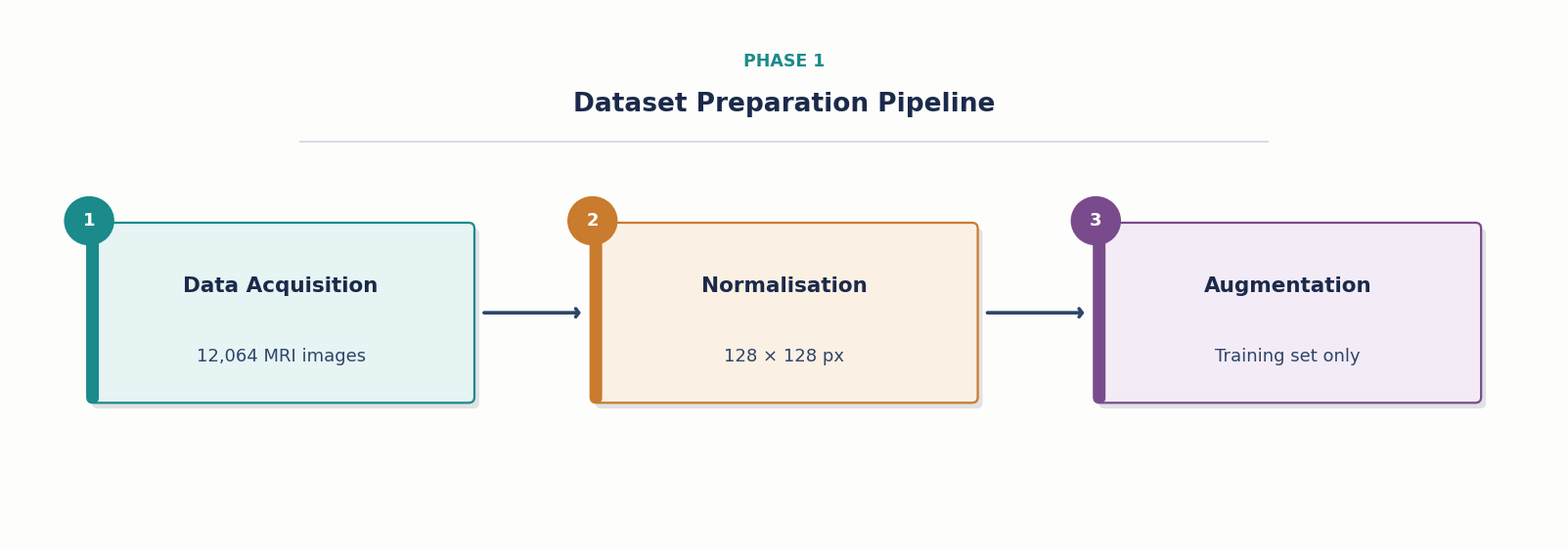
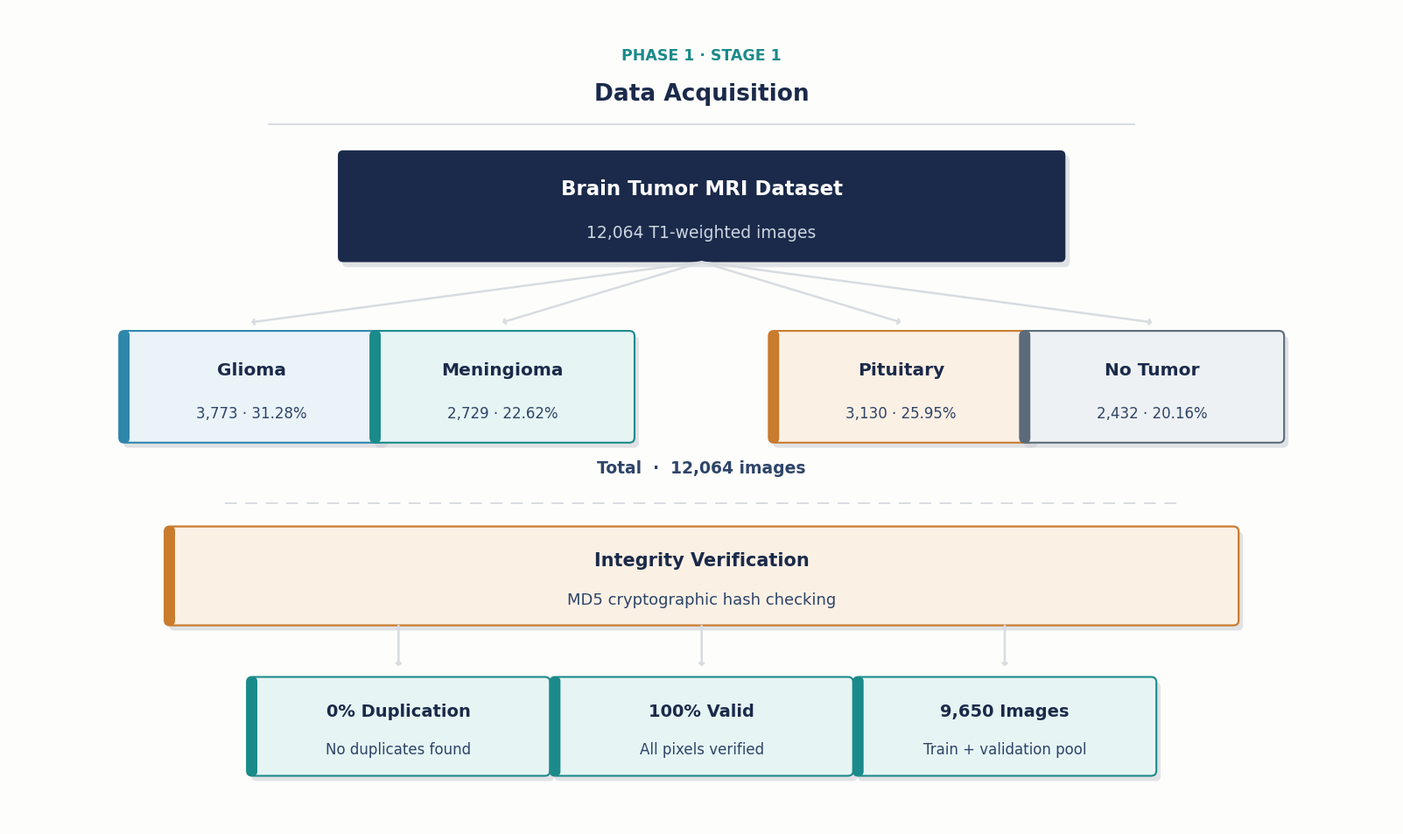
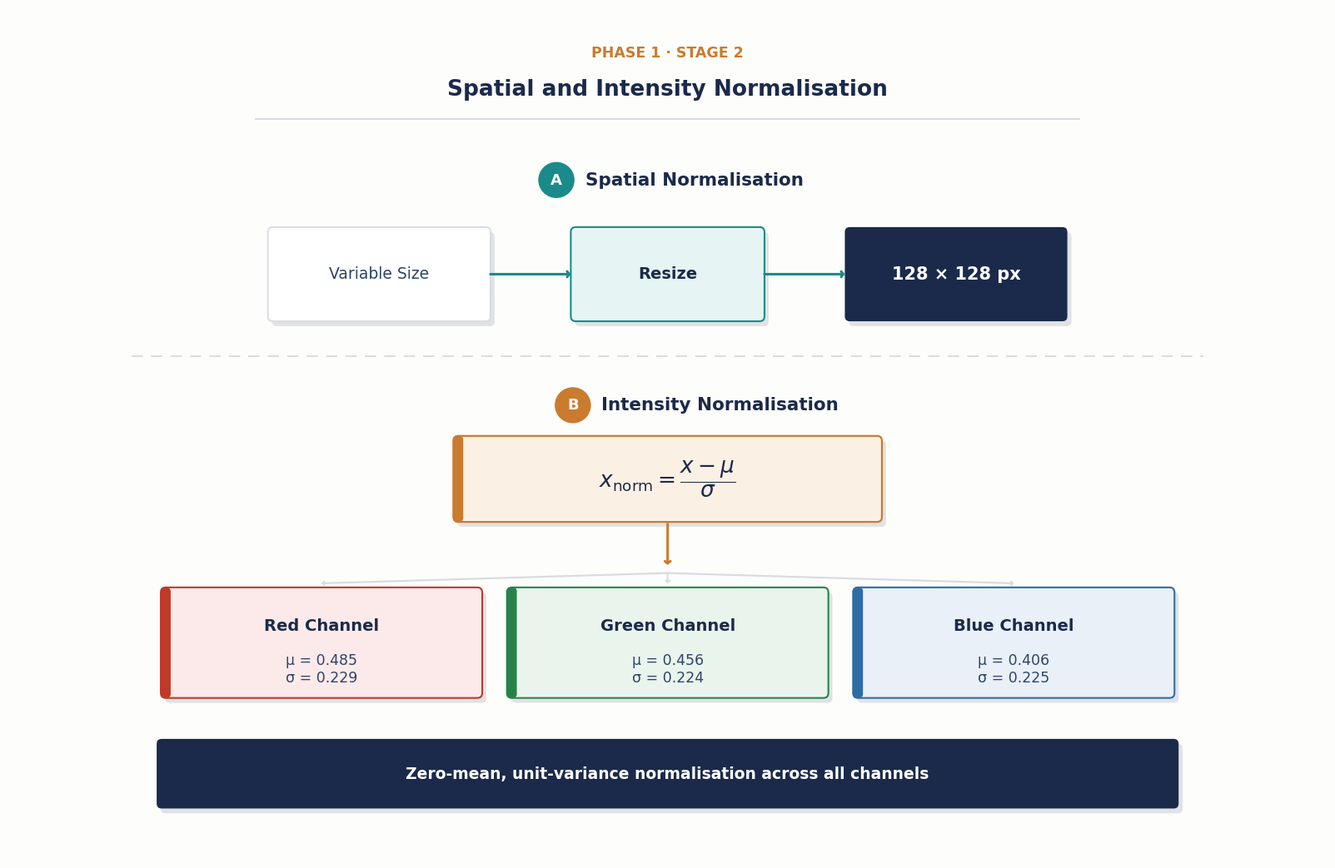
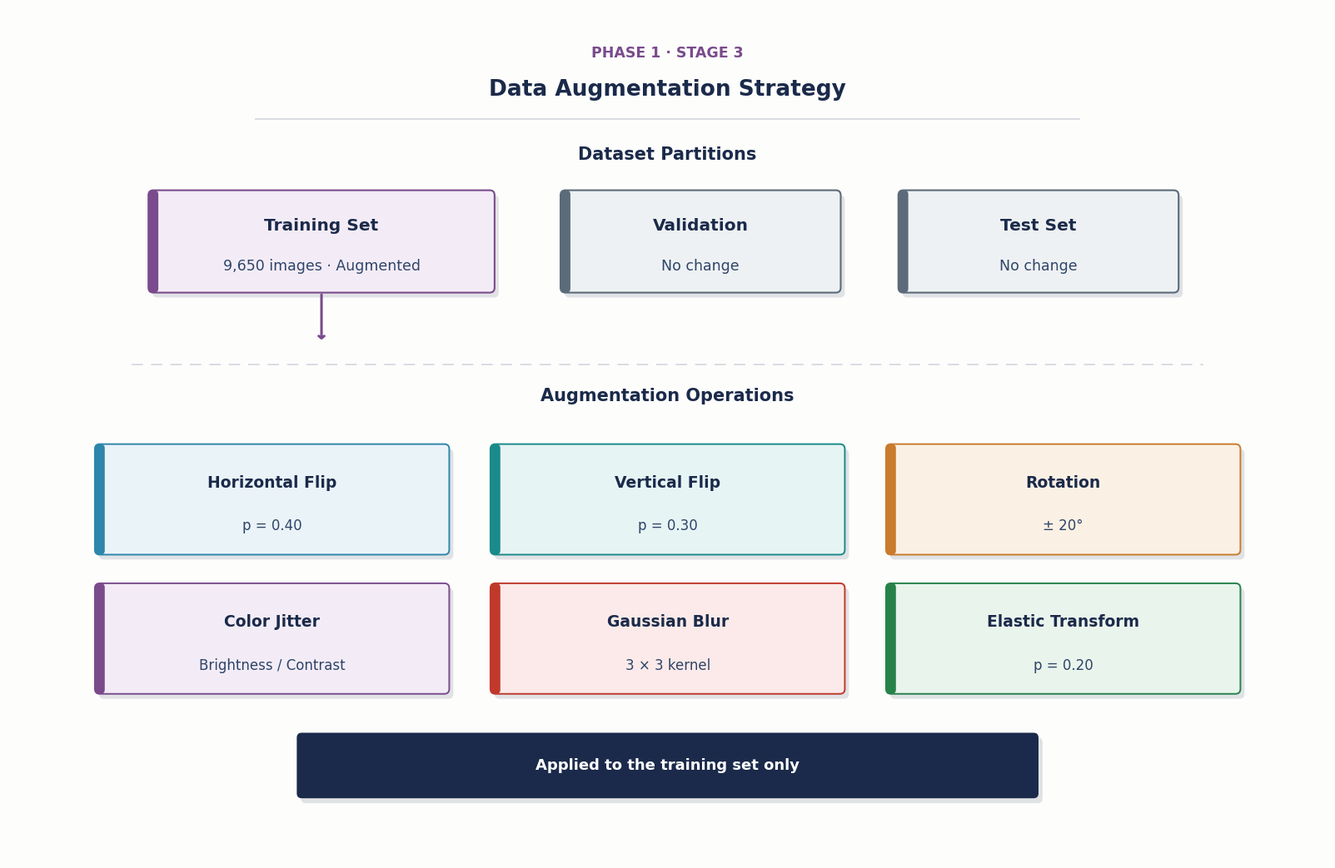
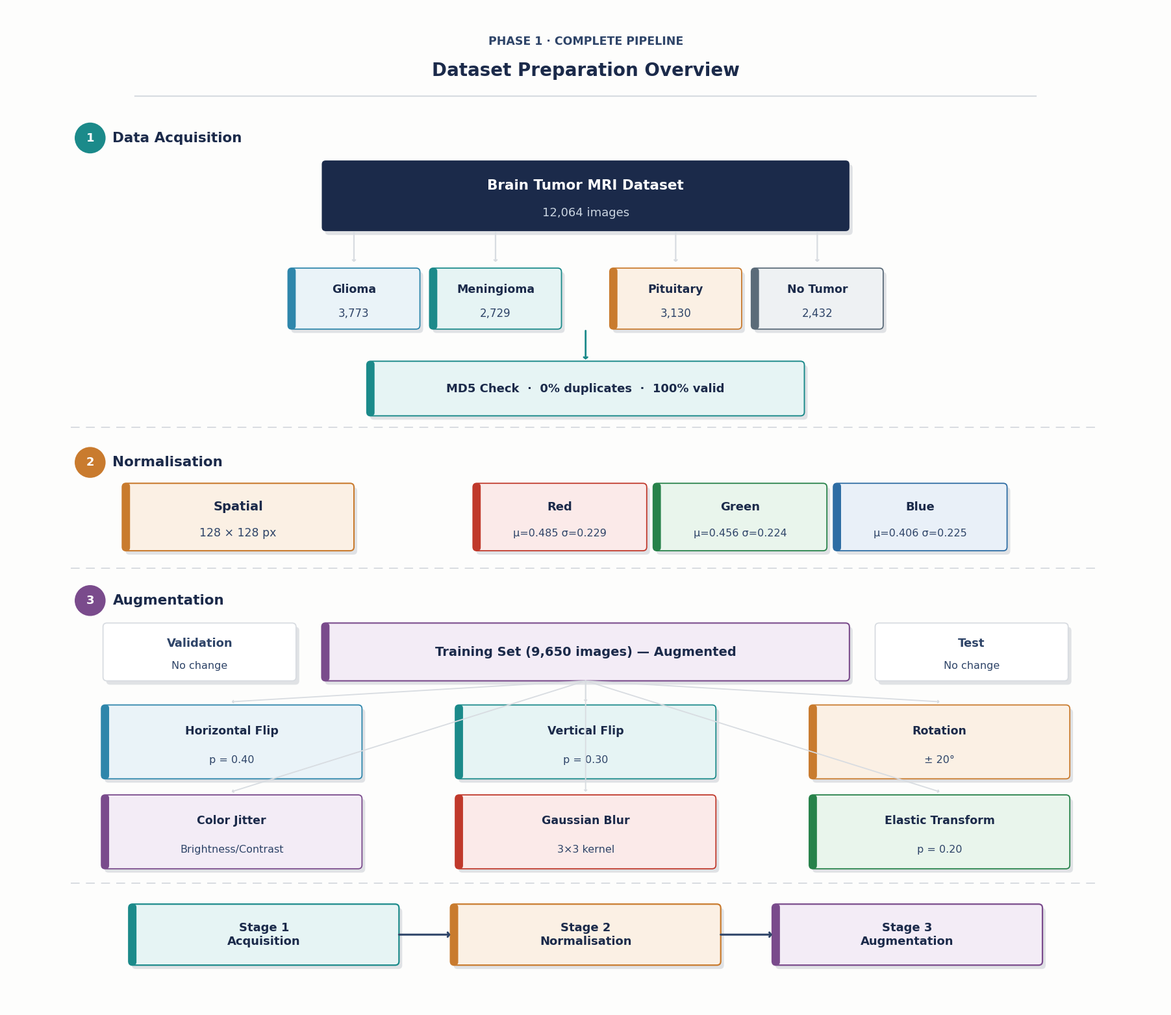

Write Python code to recreate these figures, in order.
"""
Phase 1 – Dataset Preparation & Preprocessing
نسخة مطوّرة جمالياً: صناديق مدورة، ظلال ناعمة، لوحة ألوان أكاديمية هادئة
(الأرقام مطابقة تماماً للجدول 4.2 في الأطروحة)
"""

import matplotlib.pyplot as plt
import matplotlib.patches as mpatches
from matplotlib.patches import FancyBboxPatch
import matplotlib.lines as mlines
import numpy as np

# ─────────────────────────────────────────────────────────────────
# GLOBAL STYLE — refined academic palette
# ─────────────────────────────────────────────────────────────────
NAVY        = "#1B2A4A"   # deep navy - titles, primary text
NAVY_SOFT   = "#2E4468"   # secondary navy - subtitles/lines
TEAL        = "#1B8A8A"   # accent - acquisition
TEAL_LIGHT  = "#E6F4F4"
AMBER       = "#C97B2E"   # accent - normalisation
AMBER_LIGHT = "#FBF0E4"
PLUM        = "#7A4B8C"   # accent - augmentation
PLUM_LIGHT  = "#F3ECF6"
SLATE       = "#5B6B79"   # neutral accent - validation/test boxes
BG          = "#FDFDFC"   # page background (warm off-white)
CARD_WHITE  = "#FFFFFF"
GRID_LINE   = "#D8DCE1"
SHADOW      = "#C9CDD3"

DPI          = 220
FONT_FAMILY  = "DejaVu Sans"

plt.rcParams.update({
    "font.family":       FONT_FAMILY,
    "axes.spines.top":   False,
    "axes.spines.right": False,
    "axes.spines.left":  False,
    "axes.spines.bottom":False,
})

# ─────────────────────────────────────────────────────────────────
# SHARED HELPERS
# ─────────────────────────────────────────────────────────────────

def arrow(ax, x1, y1, x2, y2, lw=2.2, head_w=0.28, head_l=0.2,
          color=NAVY_SOFT, style="->", connectionstyle=None):
    kw = dict(
        arrowstyle=f"{style}, head_width={head_w}, head_length={head_l}",
        color=color, lw=lw, shrinkA=0, shrinkB=0
    )
    if connectionstyle:
        kw["connectionstyle"] = connectionstyle
    ax.annotate("", xy=(x2, y2), xytext=(x1, y1), arrowprops=kw, zorder=5)


def box(ax, cx, cy, w, h,
        title, subtitle=None,
        fill=CARD_WHITE, edge=NAVY, edge_lw=1.8,
        title_size=15, title_color=NAVY, title_weight="bold",
        sub_size=12.5, sub_color=NAVY_SOFT,
        rounding=0.06, shadow=True, accent_bar=None):
    """Rounded card with optional drop-shadow and a left accent bar."""

    if shadow:
        sh = FancyBboxPatch(
            (cx - w/2 + 0.05, cy - h/2 - 0.06), w, h,
            boxstyle=f"round,pad=0.0,rounding_size={rounding}",
            facecolor=SHADOW, edgecolor="none",
            zorder=1.5, alpha=0.55
        )
        ax.add_patch(sh)

    rect = FancyBboxPatch(
        (cx - w/2, cy - h/2), w, h,
        boxstyle=f"round,pad=0.0,rounding_size={rounding}",
        facecolor=fill, edgecolor=edge,
        linewidth=edge_lw, zorder=3
    )
    ax.add_patch(rect)

    if accent_bar:
        bar = FancyBboxPatch(
            (cx - w/2, cy - h/2), 0.12, h,
            boxstyle=f"round,pad=0.0,rounding_size=0.05",
            facecolor=accent_bar, edgecolor="none", zorder=3.2
        )
        ax.add_patch(bar)

    if subtitle:
        ax.text(cx, cy + h * 0.15, title,
                ha="center", va="center",
                fontsize=title_size, fontweight=title_weight,
                color=title_color, zorder=4)
        ax.text(cx, cy - h * 0.24, subtitle,
                ha="center", va="center",
                fontsize=sub_size,
                color=sub_color, zorder=4)
    else:
        ax.text(cx, cy, title,
                ha="center", va="center",
                fontsize=title_size, fontweight=title_weight,
                color=title_color, zorder=4)


def section_title(ax, x, y, text, fs=20, color=NAVY):
    ax.text(x, y, text, ha="center", va="center",
            fontsize=fs, fontweight="bold", color=color,
            fontfamily=FONT_FAMILY)


def kicker(ax, x, y, text, color=TEAL, fs=12.5):
    """Small uppercase eyebrow label above a section title."""
    ax.text(x, y, text.upper(), ha="center", va="center",
            fontsize=fs, fontweight="bold", color=color,
            fontfamily=FONT_FAMILY)


def divider(ax, x0, x1, y, color=GRID_LINE, lw=1.4, dashed=False):
    ls = (0, (7, 5)) if dashed else "solid"
    ax.plot([x0, x1], [y, y], color=color, lw=lw, linestyle=ls, zorder=1)


def badge(ax, cx, cy, r, number, color):
    """Small circular numbered badge (stage marker)."""
    circ = plt.Circle((cx, cy), r, facecolor=color, edgecolor="none", zorder=6)
    ax.add_patch(circ)
    ax.text(cx, cy, str(number), ha="center", va="center",
            fontsize=13, fontweight="bold", color="white", zorder=7)


# ══════════════════════════════════════════════════════════════════
# FIGURE 1 — Sequential Pipeline
# ══════════════════════════════════════════════════════════════════

def fig_pipeline():
    W, H = 16, 5.6
    fig, ax = plt.subplots(figsize=(W, H))
    fig.patch.set_facecolor(BG)
    ax.set_facecolor(BG)
    ax.set_xlim(0, W); ax.set_ylim(0, H)
    ax.axis("off")

    kicker(ax, W/2, 5.05, "Phase 1", color=TEAL)
    section_title(ax, W/2, 4.6, "Dataset Preparation Pipeline", fs=19)
    divider(ax, 3.0, W-3.0, 4.2)

    stages = [
        (2.8,  2.4, 4.0, 1.9, "Data Acquisition", "12,064 MRI images", TEAL, TEAL_LIGHT, 1),
        (8.0,  2.4, 4.0, 1.9, "Normalisation",     "128 × 128 px",      AMBER, AMBER_LIGHT, 2),
        (13.2, 2.4, 4.0, 1.9, "Augmentation",      "Training set only", PLUM, PLUM_LIGHT, 3),
    ]

    for (cx, cy, w, h, ttl, sub, accent, fill, n) in stages:
        box(ax, cx, cy, w, h, ttl, sub,
            fill=fill, edge=accent, edge_lw=1.6,
            title_size=15.5, sub_size=13, title_color=NAVY,
            accent_bar=accent)
        badge(ax, cx - w/2 + 0.02, cy + h/2 + 0.02, 0.26, n, accent)

    arrow(ax, 4.9, 2.4, 5.9, 2.4, lw=2.6, head_w=0.3, head_l=0.22, color=NAVY_SOFT)
    arrow(ax, 10.1, 2.4, 11.1, 2.4, lw=2.6, head_w=0.3, head_l=0.22, color=NAVY_SOFT)

    plt.tight_layout(pad=0.6)
    plt.savefig("fig_1_pipeline_simple.png",
                dpi=DPI, bbox_inches="tight", facecolor=BG)
    plt.close()
    print("✓  Figure 1: Pipeline saved.")


# ══════════════════════════════════════════════════════════════════
# FIGURE 2 — Data Acquisition
#   Class distribution matches Table 4.2:
#   Glioma 3,773 (31.28%) | Meningioma 2,729 (22.62%)
#   Pituitary 3,130 (25.95%) | No Tumor 2,432 (20.16%)
# ══════════════════════════════════════════════════════════════════

def fig_integrity():
    W, H = 16, 9.5
    fig, ax = plt.subplots(figsize=(W, H))
    fig.patch.set_facecolor(BG)
    ax.set_facecolor(BG)
    ax.set_xlim(0, W); ax.set_ylim(0, H)
    ax.axis("off")

    kicker(ax, W/2, 8.95, "Phase 1 · Stage 1", color=TEAL)
    section_title(ax, W/2, 8.5, "Data Acquisition", fs=19)
    divider(ax, 3.0, W-3.0, 8.15)

    # ── SOURCE box ─────────────────────────────────────────────
    box(ax, 8.0, 7.2, 8.4, 1.3,
        "Brain Tumor MRI Dataset",
        "12,064 T1-weighted images",
        fill=NAVY, edge=NAVY, edge_lw=0,
        title_size=16.5, sub_size=13.5,
        title_color="white", sub_color="#CBD5E1")

    class_xs = [2.8, 5.7, 10.3, 13.2]
    for cx in class_xs:
        arrow(ax, 8.0, 6.55, cx, 5.85, lw=1.8,
              head_w=0.2, head_l=0.15, color=GRID_LINE,
              connectionstyle="arc3,rad=0.0")

    # Distinct accent colour per class for visual clarity
    classes = [
        (2.8,  5.1, 3.05, 1.3, "Glioma",      "3,773 · 31.28%", "#2E86AB", "#EAF3F8"),
        (5.7,  5.1, 3.05, 1.3, "Meningioma",  "2,729 · 22.62%", "#1B8A8A", "#E6F4F4"),
        (10.3, 5.1, 3.05, 1.3, "Pituitary",   "3,130 · 25.95%", "#C97B2E", "#FBF0E4"),
        (13.2, 5.1, 3.05, 1.3, "No Tumor",    "2,432 · 20.16%", "#5B6B79", "#EEF1F3"),
    ]
    for (cx, cy, w, h, ttl, sub, accent, fill) in classes:
        box(ax, cx, cy, w, h, ttl, sub,
            fill=fill, edge=accent, edge_lw=1.5,
            title_size=14.5, sub_size=12, accent_bar=accent)

    ax.text(8.0, 4.15,
            "Total  ·  12,064 images", ha="center", va="center",
            fontsize=13.5, fontweight="bold", color=NAVY_SOFT)

    divider(ax, 2.5, W-2.5, 3.75, dashed=True)

    # ── Integrity panel ────────────────────────────────────────
    box(ax, 8.0, 2.9, 12.4, 1.15,
        "Integrity Verification",
        "MD5 cryptographic hash checking",
        fill=AMBER_LIGHT, edge=AMBER, edge_lw=1.6,
        title_size=15, sub_size=13, accent_bar=AMBER)

    arrow(ax, 4.5, 2.32, 4.5, 1.85, lw=1.9, head_w=0.18, head_l=0.14, color=GRID_LINE)
    arrow(ax, 8.0, 2.32, 8.0, 1.85, lw=1.9, head_w=0.18, head_l=0.14, color=GRID_LINE)
    arrow(ax, 11.5, 2.32, 11.5, 1.85, lw=1.9, head_w=0.18, head_l=0.14, color=GRID_LINE)

    results = [
        (4.5,  1.15, 3.5, 1.15, "0% Duplication", "No duplicates found"),
        (8.0,  1.15, 3.5, 1.15, "100% Valid",     "All pixels verified"),
        (11.5, 1.15, 3.5, 1.15, "9,650 Images",   "Train + validation pool"),
    ]
    for (cx, cy, w, h, ttl, sub) in results:
        box(ax, cx, cy, w, h, ttl, sub,
            fill=TEAL_LIGHT, edge=TEAL, edge_lw=1.5,
            title_size=14, sub_size=12, title_color=NAVY, accent_bar=TEAL)

    plt.tight_layout(pad=0.6)
    plt.savefig("fig_2_acquisition_simple.png",
                dpi=DPI, bbox_inches="tight", facecolor=BG)
    plt.close()
    print("✓  Figure 2: Data Acquisition saved.")


# ══════════════════════════════════════════════════════════════════
# FIGURE 3 — Normalisation
# ══════════════════════════════════════════════════════════════════

def fig_normalisation():
    W, H = 16, 10.4
    fig, ax = plt.subplots(figsize=(W, H))
    fig.patch.set_facecolor(BG)
    ax.set_facecolor(BG)
    ax.set_xlim(0, W); ax.set_ylim(0, H)
    ax.axis("off")

    kicker(ax, W/2, 9.85, "Phase 1 · Stage 2", color=AMBER)
    section_title(ax, W/2, 9.4, "Spatial and Intensity Normalisation", fs=19)
    divider(ax, 3.0, W-3.0, 9.05)

    # ══ PART A — Spatial ═══════════════════════════════════════
    badge(ax, 6.65, 8.3, 0.22, "A", TEAL)
    ax.text(7.0, 8.3, "Spatial Normalisation", ha="left", va="center",
            fontsize=15.5, fontweight="bold", color=NAVY)

    box(ax, 4.5, 7.15, 2.7, 1.15, "Variable Size", None,
        fill=CARD_WHITE, edge=GRID_LINE, edge_lw=1.4,
        title_size=13.5, title_color=NAVY_SOFT, title_weight="normal")

    arrow(ax, 5.85, 7.15, 6.825, 7.15, lw=2.2, head_w=0.24, head_l=0.18, color=TEAL)

    box(ax, 8.0, 7.15, 2.35, 1.15, "Resize", None,
        fill=TEAL_LIGHT, edge=TEAL, edge_lw=1.5,
        title_size=14)

    arrow(ax, 9.175, 7.15, 10.15, 7.15, lw=2.2, head_w=0.24, head_l=0.18, color=TEAL)

    box(ax, 11.5, 7.15, 2.7, 1.15, "128 × 128 px", None,
        fill=NAVY, edge=NAVY, edge_lw=0,
        title_size=15, title_color="white")

    divider(ax, 1.5, W-1.5, 6.15, dashed=True)

    # ══ PART B — Intensity ═════════════════════════════════════
    badge(ax, 6.85, 5.55, 0.22, "B", AMBER)
    ax.text(7.2, 5.55, "Intensity Normalisation", ha="left", va="center",
            fontsize=15.5, fontweight="bold", color=NAVY)

    box(ax, 8.0, 4.65, 5.2, 1.05,
        r"$x_{\mathrm{norm}} = \dfrac{x - \mu}{\sigma}$", None,
        fill=AMBER_LIGHT, edge=AMBER, edge_lw=1.6,
        title_size=19, accent_bar=AMBER)

    arrow(ax, 8.0, 4.1, 8.0, 3.6, lw=2.2, head_w=0.24, head_l=0.18, color=AMBER)

    channels = [
        (3.8,  2.65, 3.9, 1.35, "Red Channel",   "μ = 0.485\nσ = 0.229", "#C0392B", "#FBEAE9"),
        (8.0,  2.65, 3.9, 1.35, "Green Channel", "μ = 0.456\nσ = 0.224", "#27824A", "#E9F5EC"),
        (12.2, 2.65, 3.9, 1.35, "Blue Channel",  "μ = 0.406\nσ = 0.225", "#2E6DA4", "#E9F0F8"),
    ]
    for (cx, cy, w, h, ttl, sub, accent, fill) in channels:
        box(ax, cx, cy, w, h, ttl, sub,
            fill=fill, edge=accent, edge_lw=1.5,
            title_size=14, sub_size=12.5, accent_bar=accent)
        arrow(ax, 8.0, 3.5, cx, cy + h/2 + 0.05, lw=1.6,
              head_w=0.16, head_l=0.13, color=GRID_LINE)

    box(ax, 8.0, 1.05, 12.4, 0.85,
        "Zero-mean, unit-variance normalisation across all channels", None,
        fill=NAVY, edge=NAVY, edge_lw=0,
        title_size=13.5, title_color="white")

    plt.tight_layout(pad=0.6)
    plt.savefig("fig_3_normalisation_simple.png",
                dpi=DPI, bbox_inches="tight", facecolor=BG)
    plt.close()
    print("✓  Figure 3: Normalisation saved.")


# ══════════════════════════════════════════════════════════════════
# FIGURE 4 — Data Augmentation
# ══════════════════════════════════════════════════════════════════

def fig_augmentation():
    W, H = 16, 10.4
    fig, ax = plt.subplots(figsize=(W, H))
    fig.patch.set_facecolor(BG)
    ax.set_facecolor(BG)
    ax.set_xlim(0, W); ax.set_ylim(0, H)
    ax.axis("off")

    kicker(ax, W/2, 9.85, "Phase 1 · Stage 3", color=PLUM)
    section_title(ax, W/2, 9.4, "Data Augmentation Strategy", fs=19)
    divider(ax, 3.0, W-3.0, 9.05)

    ax.text(8.0, 8.55, "Dataset Partitions",
            ha="center", fontsize=15, fontweight="bold", color=NAVY)

    partitions = [
        (3.8,  7.55, 4.2, 1.25, "Training Set", "9,650 images · Augmented",
         PLUM, PLUM_LIGHT),
        (8.4,  7.55, 3.4, 1.25, "Validation", "No change", SLATE, "#EEF1F3"),
        (12.5, 7.55, 3.4, 1.25, "Test Set", "No change", SLATE, "#EEF1F3"),
    ]
    for (cx, cy, w, h, ttl, sub, accent, fill) in partitions:
        box(ax, cx, cy, w, h, ttl, sub,
            fill=fill, edge=accent, edge_lw=1.5,
            title_size=14.5, sub_size=12.5, accent_bar=accent)

    arrow(ax, 3.8, 6.9, 3.8, 6.35, lw=2.2, head_w=0.24, head_l=0.18, color=PLUM)

    divider(ax, 1.5, W-1.5, 6.05, dashed=True)

    ax.text(8.0, 5.6, "Augmentation Operations",
            ha="center", fontsize=15, fontweight="bold", color=NAVY)

    ops = [
        (3.2,  4.4, 4.3, 1.35, "Horizontal Flip",   "p = 0.40", "#2E86AB", "#EAF3F8"),
        (8.0,  4.4, 4.3, 1.35, "Vertical Flip",     "p = 0.30", "#1B8A8A", "#E6F4F4"),
        (12.8, 4.4, 4.3, 1.35, "Rotation",          "± 20°",    "#C97B2E", "#FBF0E4"),
        (3.2,  2.7, 4.3, 1.35, "Color Jitter",      "Brightness / Contrast", "#7A4B8C", "#F3ECF6"),
        (8.0,  2.7, 4.3, 1.35, "Gaussian Blur",     "3 × 3 kernel", "#C0392B", "#FBEAE9"),
        (12.8, 2.7, 4.3, 1.35, "Elastic Transform", "p = 0.20", "#27824A", "#E9F5EC"),
    ]
    for (cx, cy, w, h, ttl, sub, accent, fill) in ops:
        box(ax, cx, cy, w, h, ttl, sub,
            fill=fill, edge=accent, edge_lw=1.4,
            title_size=13.5, sub_size=12, accent_bar=accent)

    box(ax, 8.0, 1.15, 9.0, 0.8,
        "Applied to the training set only", None,
        fill=NAVY, edge=NAVY, edge_lw=0,
        title_size=13, title_color="white")

    plt.tight_layout(pad=0.6)
    plt.savefig("fig_4_augmentation_simple.png",
                dpi=DPI, bbox_inches="tight", facecolor=BG)
    plt.close()
    print("✓  Figure 4: Augmentation saved.")


# ══════════════════════════════════════════════════════════════════
# FIGURE 5 — Full Phase 1 Overview
# ══════════════════════════════════════════════════════════════════

def fig_phase1_overview():
    W, H = 18, 15.6
    fig, ax = plt.subplots(figsize=(W, H))
    fig.patch.set_facecolor(BG)
    ax.set_facecolor(BG)
    ax.set_xlim(0, W); ax.set_ylim(0, H)
    ax.axis("off")

    kicker(ax, W/2, 15.05, "Phase 1 · Complete Pipeline", color=NAVY_SOFT)
    section_title(ax, W/2, 14.6, "Dataset Preparation Overview", fs=20)
    divider(ax, 2.0, W-2.0, 14.2, lw=1.6)

    # ════════════════════════════════════
    # STAGE 1
    # ════════════════════════════════════
    badge(ax, 1.3, 13.55, 0.24, 1, TEAL)
    ax.text(1.65, 13.55, "Data Acquisition", ha="left", va="center",
            fontsize=15.5, fontweight="bold", color=NAVY)

    box(ax, 9.0, 12.65, 8.2, 1.1,
        "Brain Tumor MRI Dataset", "12,064 images",
        fill=NAVY, edge=NAVY, edge_lw=0,
        title_size=15.5, sub_size=13, title_color="white", sub_color="#CBD5E1")

    cls_x = [5.4, 7.6, 10.4, 12.6]
    cls = [("Glioma", "3,773", "#2E86AB", "#EAF3F8"),
           ("Meningioma", "2,729", "#1B8A8A", "#E6F4F4"),
           ("Pituitary", "3,130", "#C97B2E", "#FBF0E4"),
           ("No Tumor", "2,432", "#5B6B79", "#EEF1F3")]

    for cx, (lbl, n, accent, fill) in zip(cls_x, cls):
        arrow(ax, cx, 12.08, cx, 11.62, lw=1.6, head_w=0.16, head_l=0.13, color=GRID_LINE)
        box(ax, cx, 11.05, 2.05, 0.95, lbl, n,
            fill=fill, edge=accent, edge_lw=1.3,
            title_size=12.5, sub_size=12, accent_bar=accent)

    arrow(ax, 9.0, 10.55, 9.0, 10.1, lw=2.0, head_w=0.2, head_l=0.15, color=TEAL)

    box(ax, 9.0, 9.65, 6.8, 0.85,
        "MD5 Check  ·  0% duplicates  ·  100% valid", None,
        fill=TEAL_LIGHT, edge=TEAL, edge_lw=1.4,
        title_size=13, accent_bar=TEAL)

    divider(ax, 1.0, W-1.0, 9.05, dashed=True)

    # ════════════════════════════════════
    # STAGE 2
    # ════════════════════════════════════
    badge(ax, 1.3, 8.5, 0.24, 2, AMBER)
    ax.text(1.65, 8.5, "Normalisation", ha="left", va="center",
            fontsize=15.5, fontweight="bold", color=NAVY)

    box(ax, 3.6, 7.65, 3.6, 1.05,
        "Spatial", "128 × 128 px",
        fill=AMBER_LIGHT, edge=AMBER, edge_lw=1.5,
        title_size=14, sub_size=12.5, accent_bar=AMBER)

    intensity_channels = [
        (8.6,  7.65, 2.7, 1.05, "Red",   "μ=0.485 σ=0.229", "#C0392B", "#FBEAE9"),
        (11.4, 7.65, 2.7, 1.05, "Green", "μ=0.456 σ=0.224", "#27824A", "#E9F5EC"),
        (14.2, 7.65, 2.7, 1.05, "Blue",  "μ=0.406 σ=0.225", "#2E6DA4", "#E9F0F8"),
    ]
    for (cx, cy, w, h, ttl, sub, accent, fill) in intensity_channels:
        box(ax, cx, cy, w, h, ttl, sub,
            fill=fill, edge=accent, edge_lw=1.3,
            title_size=13, sub_size=11.5, accent_bar=accent)

    divider(ax, 1.0, W-1.0, 6.85, dashed=True)

    # ════════════════════════════════════
    # STAGE 3
    # ════════════════════════════════════
    badge(ax, 1.3, 6.35, 0.24, 3, PLUM)
    ax.text(1.65, 6.35, "Augmentation", ha="left", va="center",
            fontsize=15.5, fontweight="bold", color=NAVY)

    box(ax, 9.0, 5.55, 8.2, 0.9,
        "Training Set (9,650 images) — Augmented", None,
        fill=PLUM_LIGHT, edge=PLUM, edge_lw=1.5,
        title_size=14, accent_bar=PLUM)

    for cx, lbl in [(3.0, "Validation"), (15.0, "Test")]:
        box(ax, cx, 5.55, 3.0, 0.9,
            lbl, "No change",
            fill=CARD_WHITE, edge=GRID_LINE, edge_lw=1.3,
            title_size=13, sub_size=11.5, title_color=NAVY_SOFT)

    ops6 = [
        (3.5,  4.15, 4.05, 1.15, "Horizontal Flip",   "p = 0.40", "#2E86AB", "#EAF3F8"),
        (9.0,  4.15, 4.05, 1.15, "Vertical Flip",     "p = 0.30", "#1B8A8A", "#E6F4F4"),
        (14.5, 4.15, 4.05, 1.15, "Rotation",          "± 20°",    "#C97B2E", "#FBF0E4"),
        (3.5,  2.75, 4.05, 1.15, "Color Jitter",      "Brightness/Contrast", "#7A4B8C", "#F3ECF6"),
        (9.0,  2.75, 4.05, 1.15, "Gaussian Blur",     "3×3 kernel", "#C0392B", "#FBEAE9"),
        (14.5, 2.75, 4.05, 1.15, "Elastic Transform", "p = 0.20", "#27824A", "#E9F5EC"),
    ]
    for (cx, cy, w, h, ttl, sub, accent, fill) in ops6:
        arrow(ax, 9.0, 5.1, cx, cy + h/2 + 0.05, lw=1.3,
              head_w=0.13, head_l=0.11, color=GRID_LINE)
        box(ax, cx, cy, w, h, ttl, sub,
            fill=fill, edge=accent, edge_lw=1.3,
            title_size=12.5, sub_size=11.5, accent_bar=accent)

    divider(ax, 1.0, W-1.0, 1.95, dashed=True)

    # ── Pipeline flow footer ─────────────────────────────────────
    pipe_stages = [
        (4.0,  1.15, 4.2, 0.95, "Stage 1\nAcquisition", TEAL, TEAL_LIGHT),
        (9.0,  1.15, 4.2, 0.95, "Stage 2\nNormalisation", AMBER, AMBER_LIGHT),
        (14.0, 1.15, 4.2, 0.95, "Stage 3\nAugmentation", PLUM, PLUM_LIGHT),
    ]
    for (cx, cy, w, h, ttl, accent, fill) in pipe_stages:
        box(ax, cx, cy, w, h, ttl, None,
            fill=fill, edge=accent, edge_lw=1.6,
            title_size=13, accent_bar=accent)

    arrow(ax, 6.1, 1.15, 6.9, 1.15, lw=2.2, head_w=0.24, head_l=0.18, color=NAVY_SOFT)
    arrow(ax, 11.1, 1.15, 11.9, 1.15, lw=2.2, head_w=0.24, head_l=0.18, color=NAVY_SOFT)

    plt.tight_layout(pad=0.6)
    plt.savefig("fig_5_overview_simple.png",
                dpi=DPI, bbox_inches="tight", facecolor=BG)
    plt.close()
    print("✓  Figure 5: Overview saved.")


# ══════════════════════════════════════════════════════════════════
# RUN ALL
# ══════════════════════════════════════════════════════════════════

if __name__ == "__main__":
    fig_pipeline()
    fig_integrity()
    fig_normalisation()
    fig_augmentation()
    fig_phase1_overview()
    print("\n✅  All 5 redesigned figures generated successfully.")
